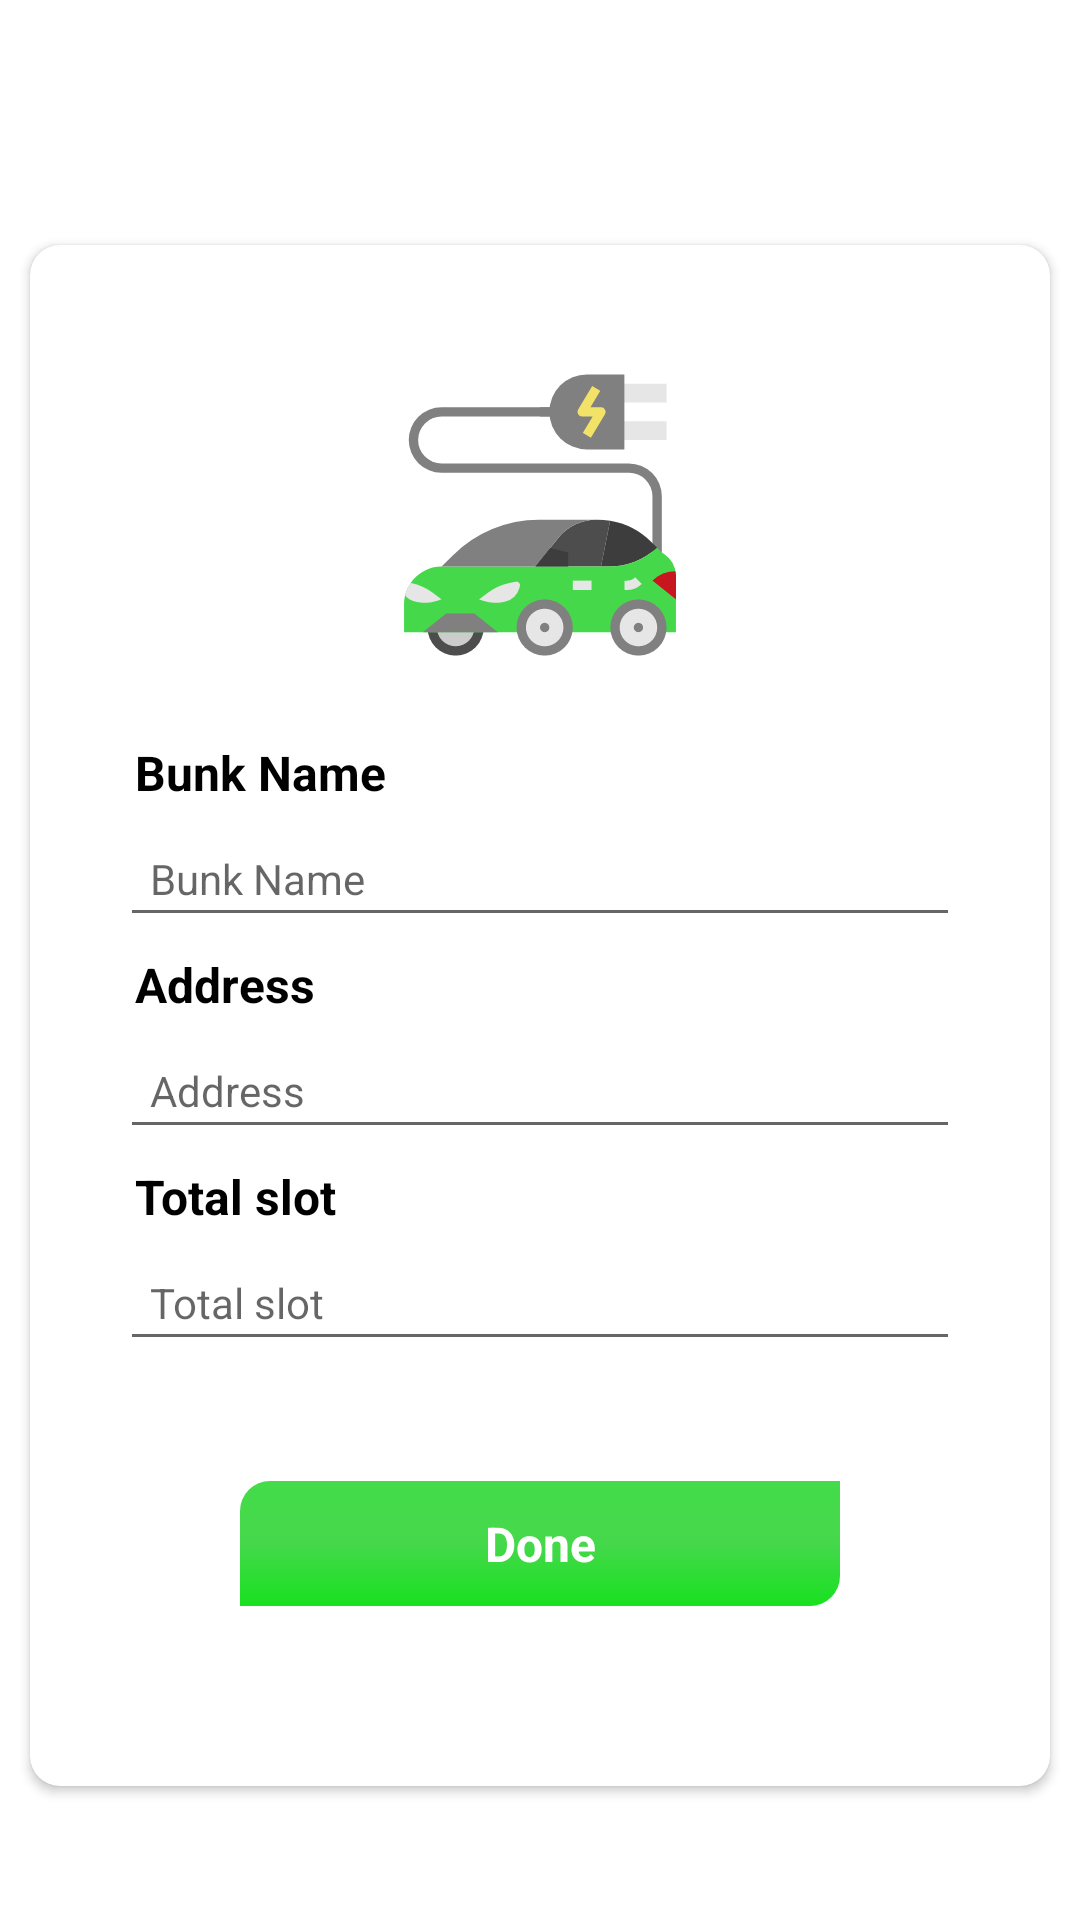

Reconstruct the res/layout file that produces this screen, plus the resources it refers to.
<!-- AndroidManifest.xml: application theme Theme.Bunk -->
<!-- res/layout/fragment_create_bunk.xml -->
<?xml version="1.0" encoding="utf-8"?>
<LinearLayout xmlns:android="http://schemas.android.com/apk/res/android"
    xmlns:app="http://schemas.android.com/apk/res-auto"
    xmlns:tools="http://schemas.android.com/tools"
    android:layout_width="match_parent"
    android:layout_height="match_parent"
    android:orientation="vertical"
    tools:context=".fragments.CreateBunkFragment">

    <include layout="@layout/top_bar" />

    <androidx.core.widget.NestedScrollView
        android:layout_width="match_parent"
        android:layout_height="wrap_content"
        android:layout_marginTop="20dp">

        <androidx.cardview.widget.CardView
            android:layout_width="match_parent"
            android:layout_height="wrap_content"
            android:layout_margin="10dp"
            app:cardCornerRadius="10dp">

            <LinearLayout
                android:layout_width="match_parent"
                android:layout_height="wrap_content"
                android:layout_marginHorizontal="10dp"
                android:orientation="vertical"
                android:padding="20dp">

                <ImageView
                    android:layout_width="100dp"
                    android:layout_height="100dp"
                    android:layout_gravity="center"
                    android:layout_marginVertical="20dp"
                    android:src="@drawable/ic_electric_car" />

                <TextView
                    style="@style/Heading"
                    android:layout_width="match_parent"
                    android:layout_height="wrap_content"
                    android:layout_margin="5dp"
                    android:text="@string/Bunkname" />

                <EditText
                    android:id="@+id/et_bunkName"
                    style="@style/normalText"
                    android:layout_width="match_parent"
                    android:layout_height="wrap_content"
                    android:hint="@string/Bunkname"
                    android:imeOptions="actionNext"
                    android:inputType="textCapWords"
                    android:padding="10dp"
                    android:singleLine="true" />

                <TextView
                    style="@style/Heading"
                    android:layout_width="match_parent"
                    android:layout_height="wrap_content"
                    android:layout_margin="5dp"
                    android:text="@string/Address" />

                <EditText
                    android:id="@+id/et_address"
                    style="@style/normalText"
                    android:layout_width="match_parent"
                    android:layout_height="wrap_content"
                    android:hint="@string/Address"
                    android:imeOptions="actionNext"
                    android:inputType="text"
                    android:padding="10dp"
                    android:singleLine="true" />

                <TextView
                    style="@style/Heading"
                    android:layout_width="match_parent"
                    android:layout_height="wrap_content"
                    android:layout_margin="5dp"
                    android:text="@string/TotalSlot" />

                <EditText
                    android:id="@+id/et_totalSlot"
                    style="@style/normalText"
                    android:layout_width="match_parent"
                    android:layout_height="wrap_content"
                    android:hint="@string/TotalSlot"
                    android:imeOptions="actionDone"
                    android:inputType="number"
                    android:padding="10dp"
                    android:singleLine="true" />


                <TextView
                    android:id="@+id/tv_submit"
                    style="@style/Heading"
                    android:layout_width="match_parent"
                    android:layout_height="wrap_content"
                    android:layout_marginHorizontal="40dp"
                    android:layout_marginVertical="40dp"
                    android:background="@drawable/button_bg"
                    android:gravity="center"
                    android:padding="10dp"
                    android:text="Done"
                    android:textColor="@color/white" />

                <LinearLayout
                    android:id="@+id/ll_new"
                    android:layout_width="match_parent"
                    android:layout_height="wrap_content"
                    android:layout_marginHorizontal="40dp"
                    android:layout_marginVertical="40dp"
                    android:orientation="horizontal"
                    android:visibility="gone">

                    <TextView
                        android:id="@+id/tv_update"
                        style="@style/Heading"
                        android:layout_width="0dp"
                        android:layout_height="wrap_content"
                        android:layout_weight=".5"
                        android:background="@drawable/button_bg"
                        android:gravity="center"
                        android:padding="10dp"
                        android:text="@string/update"
                        android:textColor="@color/white" />

                    <TextView
                        android:id="@+id/tv_delet"
                        style="@style/Heading"
                        android:layout_width="0dp"
                        android:layout_height="wrap_content"
                        android:layout_marginLeft="10dp"
                        android:layout_weight=".5"
                        android:background="@drawable/button_bg"
                        android:gravity="center"
                        android:padding="10dp"
                        android:text="@string/delete"
                        android:textColor="@color/white" />

                </LinearLayout>

            </LinearLayout>
        </androidx.cardview.widget.CardView>

    </androidx.core.widget.NestedScrollView>


</LinearLayout>
<!-- res/layout/top_bar.xml (included above) -->
<?xml version="1.0" encoding="utf-8"?>
<RelativeLayout xmlns:android="http://schemas.android.com/apk/res/android"
    xmlns:app="http://schemas.android.com/apk/res-auto"
    android:layout_width="match_parent"
    android:layout_height="wrap_content"
    android:padding="5dp"
    android:orientation="vertical">

    <ImageView

        android:id="@+id/img_back"
        style="@style/textHeading"
        android:layout_width="wrap_content"
        android:layout_height="wrap_content"
        android:padding="10dp"
        android:src="@drawable/ic_baseline_keyboard_backspace_24"
         />

    <TextView
        style="@style/Heading"
        android:layout_width="wrap_content"
        android:layout_height="wrap_content"
        android:layout_centerHorizontal="true"
        android:padding="10dp"
        android:id="@+id/tv_head"
        android:text="" />

</RelativeLayout>
<!-- resources referenced by this layout -->
<resources>
  <color name="white">#FFFFFFFF</color>
  <!-- drawable button_bg (drawable) -->
  <?xml version="1.0" encoding="utf-8"?>
  <shape xmlns:android="http://schemas.android.com/apk/res/android"
      android:shape="rectangle">
      <corners
          android:bottomRightRadius="10dp"
          android:topLeftRadius="10dp" />
  
      <gradient
          android:angle="90"
          android:centerColor="@color/appcolor"
          android:endColor="@color/btncolor"
          android:startColor="@color/btncolor1" />
  
  
  </shape>
  <!-- drawable ic_electric_car: vector/xml drawable (drawable, 4402 chars, omitted) -->
  <string name="Address">Address</string>
  <string name="Bunkname">Bunk Name</string>
  <string name="TotalSlot">Total slot</string>
  <string name="delete">Delete</string>
  <string name="update">Update</string>
  <style name="Heading" parent="TextAppearance.AppCompat">
          <item name="android:textStyle">bold</item>
          <item name="android:animation">@anim/text_animation</item>
          <item name="android:textSize">16sp</item>
          <item name="android:textColor">@color/black</item>
      </style>
  <style name="normalText" parent="TextAppearance.AppCompat">
          <item name="android:textSize">14sp</item>
          <item name="android:textColor">@color/black</item>
      </style>
  <style name="textHeading" parent="TextAppearance.AppCompat">
          <item name="android:textSize">14sp</item>
          <item name="android:textColor">@color/black</item>
      </style>
  <style name="Theme.Bunk" parent="Theme.MaterialComponents.DayNight.NoActionBar">
          
          <item name="colorPrimary">@color/purple_500</item>
          <item name="colorPrimaryVariant">@color/purple_700</item>
          <item name="colorOnPrimary">#FFFFFF</item>
          
          <item name="colorSecondary">@color/teal_200</item>
          <item name="colorSecondaryVariant">@color/teal_700</item>
          <item name="colorOnSecondary">@color/black</item>
          
          <item name="android:statusBarColor" tools:targetApi="l">?attr/colorPrimaryVariant</item>
          
          <item name="backgroundColor">#E2E1E3</item>
      </style>
  <color name="appcolor">#45D84B</color>
  <color name="btncolor">#44DC4A</color>
  <color name="btncolor1">#18E120</color>
  <color name="black">#FF000000</color>
  <color name="purple_500">#FF6200EE</color>
  <color name="purple_700">#FF3700B3</color>
  <color name="teal_200">#45D84B</color>
  <color name="teal_700">#45D84B</color>
</resources>
